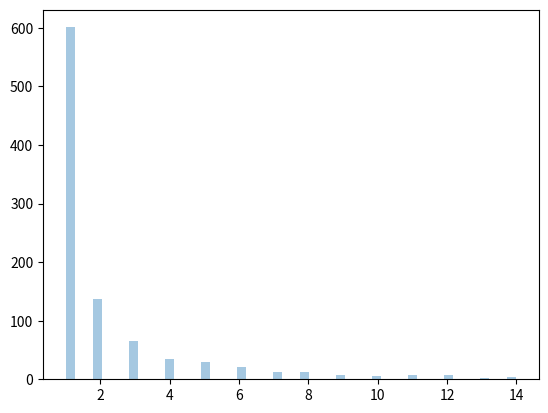

This chart was generated by the following Python code:
import seaborn as sns
from numpy import random
from matplotlib import pyplot as plt
from numpy.random import poisson
from seaborn import histplot

# Distribution

# arr = [1,2,3,4,5,6,7,8,9,10]
# arr2 = [[1,2,3],[4,5,6]]
# arr3 = [[[1,2],[3,4]],[[5,6],[7,8]]]

y = random.normal(loc=50,scale=5,size=1000)
# sns.histplot(y,color="blue")

# Binomial Distribution

x = random.binomial(10, 0.5, size=1000)
# sns.histplot(x, bins=10, kde=False, color="red")
#
# plt.title("Normal Distribution vs Binomial Distribution", fontsize=16)
# plt.xlabel("Number of success", fontsize=16)
# plt.ylabel("Probability", fontsize=16)

# plt.show()

# Poisson Distribution

z = random.poisson(lam=2, size=1000)
# sns.histplot(z, bins=10, kde=False, color="red")
# plt.show()

# Probability Distribution

a = random.uniform(1,100,size=(10,8))
# print(a)
# sns.histplot(a, bins=10, kde=False)
# plt.show()

# Logistic Distribution

b = random.logistic(loc=1, scale=2, size=1000)
# sns.histplot(b, bins=10, kde=False)
# plt.show()

# multinomial Distribution

c = random.multinomial(n=6, pvals=[1/6,1/6,1/6,1/6,1/6,1/6], size=1000)
# sns.histplot(c, bins=10, kde=False)
# plt.show()

# Exponential Distribution

d = random.exponential(scale=2,size=1000)
# sns.distplot(d, hist=False, label="Exponential Distribution")
# plt.show()

# Chi-square Distribution

e = random.chisquare(df=1, size=1000)
# sns.distplot(e, hist=False, label="Chi-square distribution")
# plt.show()

# Rayleigh Distribution

f = random.rayleigh(size=1000)
# sns.distplot(f, hist=False, label="Rayleigh distribution")
#
# plt.show()

# Pareto Law Distribution

# g = random.pareto(a=2 ,size=1000)
# sns.distplot(g, hist=False, kde=False)
# plt.show()

# Zipf's Law

h = random.zipf(a=2, size=1000)
sns.distplot(h[h<15], hist=True, kde=False)
plt.show()
